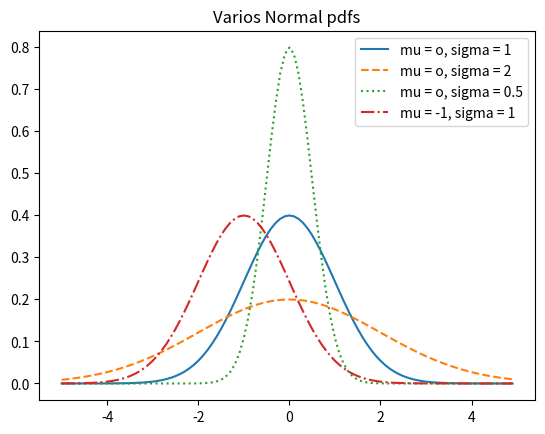

This figure's Python source:
import math
from matplotlib import pyplot as plt


def normal_pdf(x, mu = 0, sigma = 1 ):
    '''
        calculate x for normal distribution
    '''
    sqrt_two_pi = math.sqrt(2 * math.pi)
    return (math.exp(-(x-mu) ** 2 / 2 / sigma ** 2 ) / (sqrt_two_pi * sigma))
    
    
# plot example of Normal Distributions
    
xs = [x / 10.0  for x  in range (-50,50)]

plt.plot(xs,[normal_pdf(x, sigma = 1) for x in xs] , '-', label = 'mu = o, sigma = 1')
plt.plot(xs,[normal_pdf(x, sigma = 2) for x in xs] , '--', label = 'mu = o, sigma = 2')    
plt.plot(xs,[normal_pdf(x, sigma = 0.5) for x in xs] , ':', label = 'mu = o, sigma = 0.5')
plt.plot(xs,[normal_pdf(x, mu = -1) for x in xs] , '-.', label = 'mu = -1, sigma = 1')

plt.legend()
plt.title("Varios Normal pdfs")  
plt.show()
